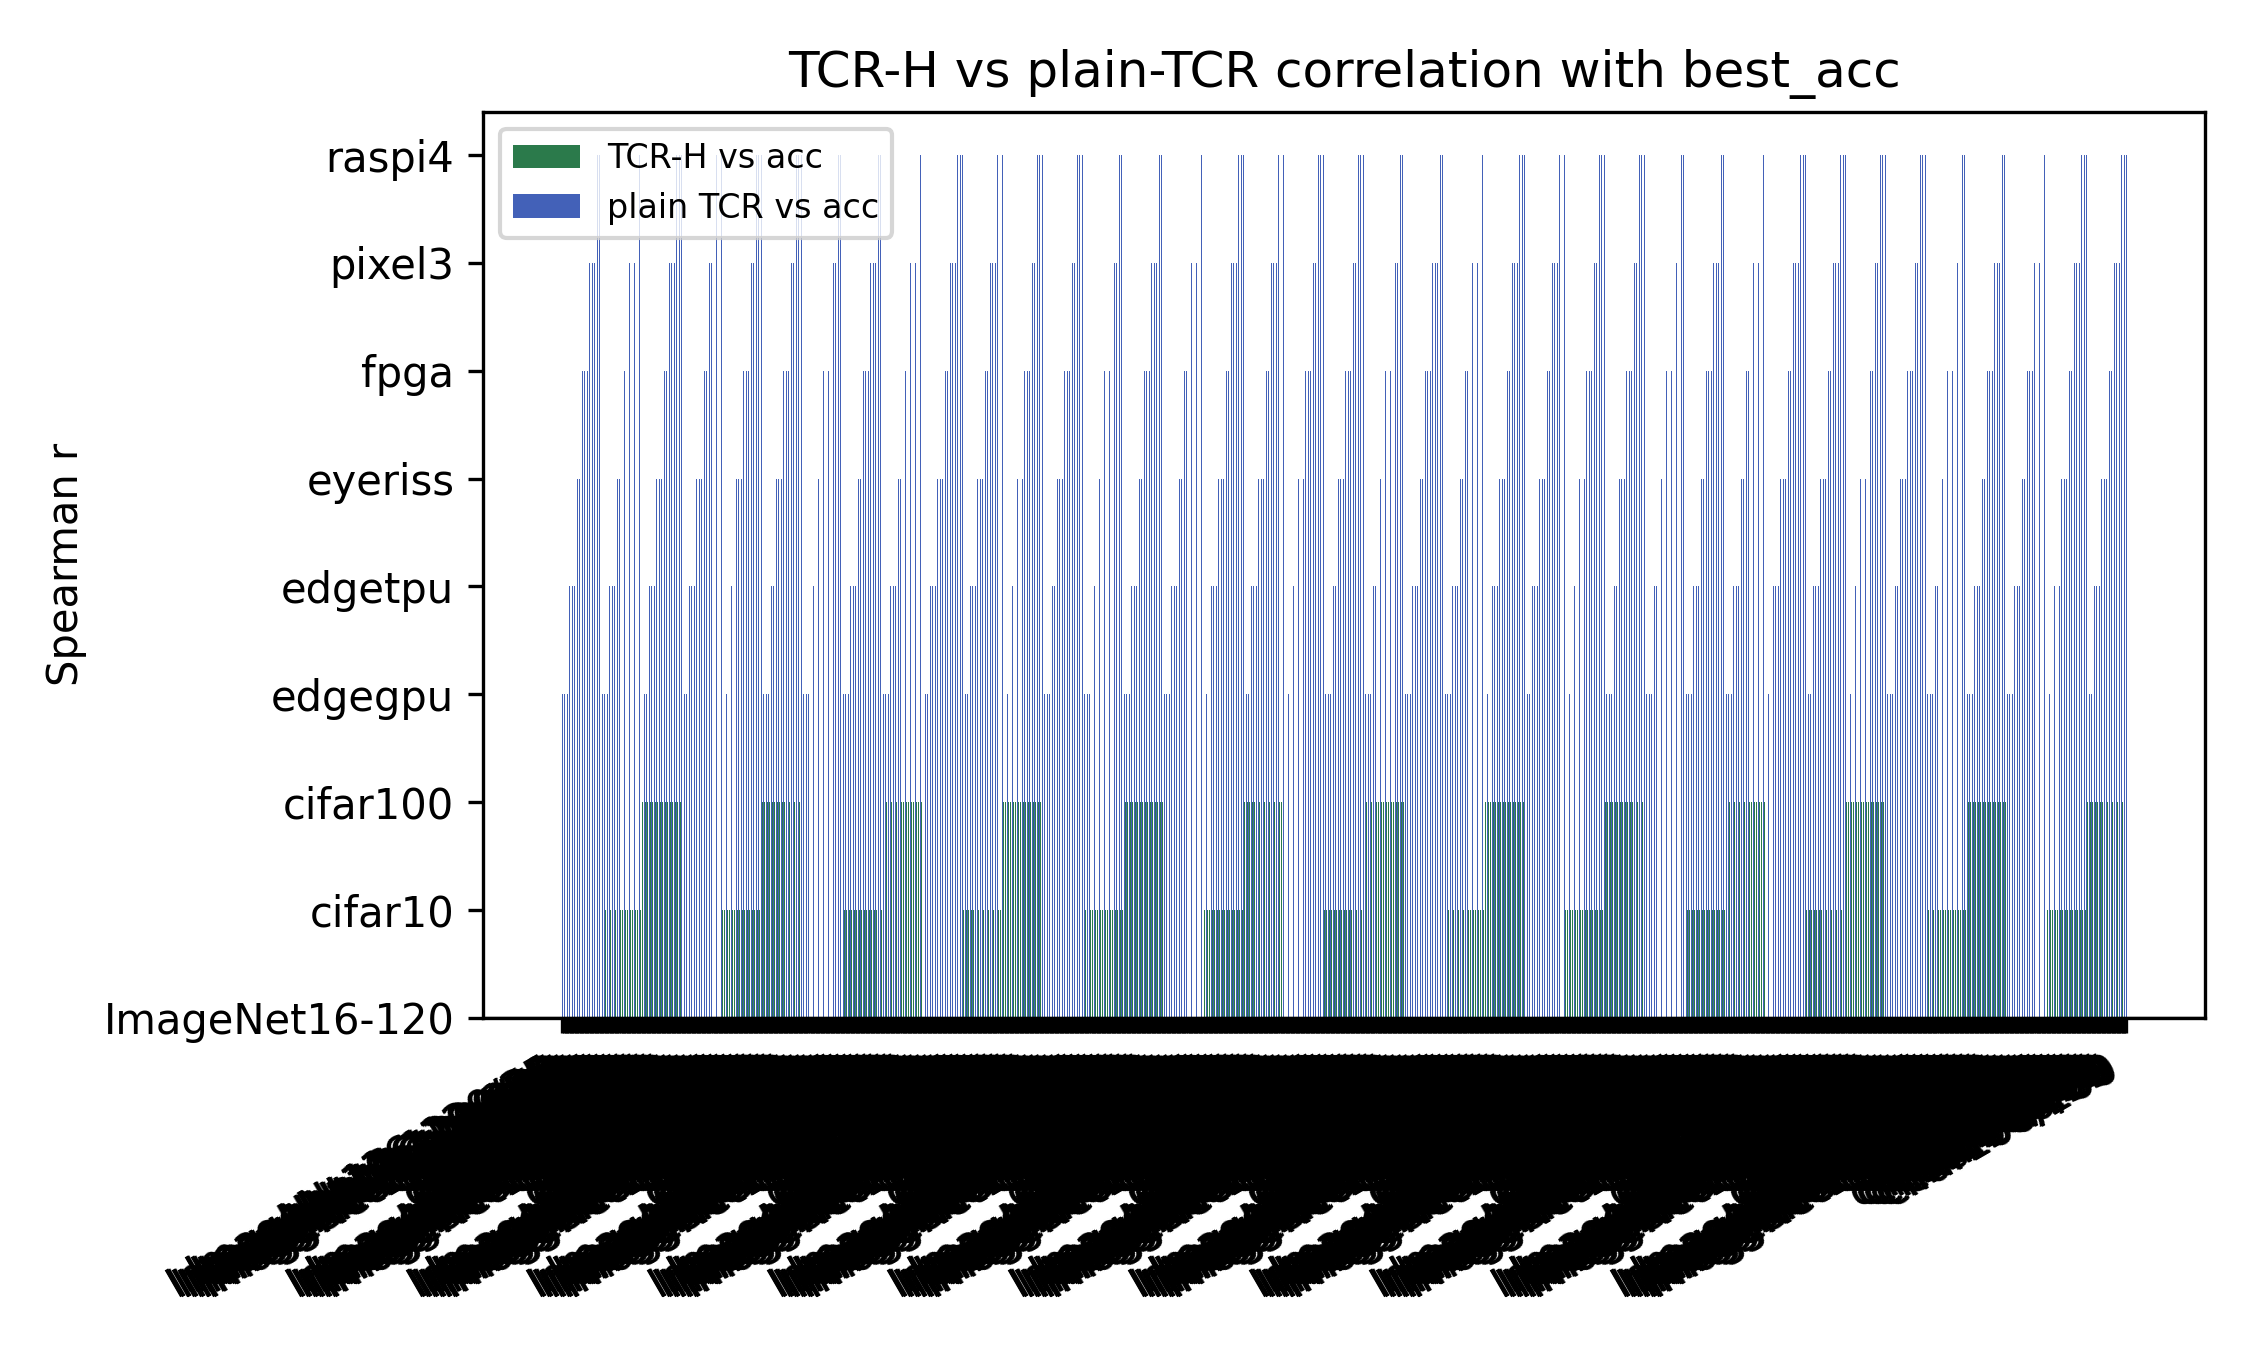

The table this chart was drawn from, first rows:
panel, series, kind, x, y, x_label, x_axis, y_axis
TCR-H vs plain-TCR correlation with best…, TCR-H vs acc, bar, -0.175, 0.0, ImageNet16-120/25, , Spearman r
TCR-H vs plain-TCR correlation with best…, TCR-H vs acc, bar, 0.825, 0.0, ImageNet16-120/50, , Spearman r
TCR-H vs plain-TCR correlation with best…, TCR-H vs acc, bar, 1.825, 0.0, ImageNet16-120/100, , Spearman r
TCR-H vs plain-TCR correlation with best…, TCR-H vs acc, bar, 2.825, 0.0, ImageNet16-120/200, , Spearman r
TCR-H vs plain-TCR correlation with best…, TCR-H vs acc, bar, 3.825, 0.0, ImageNet16-120/25, , Spearman r
TCR-H vs plain-TCR correlation with best…, TCR-H vs acc, bar, 4.825, 0.0, ImageNet16-120/50, , Spearman r
TCR-H vs plain-TCR correlation with best…, TCR-H vs acc, bar, 5.825, 0.0, ImageNet16-120/100, , Spearman r
TCR-H vs plain-TCR correlation with best…, TCR-H vs acc, bar, 6.825, 0.0, ImageNet16-120/200, , Spearman r
TCR-H vs plain-TCR correlation with best…, TCR-H vs acc, bar, 7.825, 0.0, ImageNet16-120/25, , Spearman r
TCR-H vs plain-TCR correlation with best…, TCR-H vs acc, bar, 8.825, 0.0, ImageNet16-120/50, , Spearman r
TCR-H vs plain-TCR correlation with best…, TCR-H vs acc, bar, 9.825, 0.0, ImageNet16-120/100, , Spearman r
TCR-H vs plain-TCR correlation with best…, TCR-H vs acc, bar, 10.82, 0.0, ImageNet16-120/200, , Spearman r
TCR-H vs plain-TCR correlation with best…, TCR-H vs acc, bar, 11.82, 0.0, ImageNet16-120/25, , Spearman r
TCR-H vs plain-TCR correlation with best…, TCR-H vs acc, bar, 12.82, 0.0, ImageNet16-120/50, , Spearman r
TCR-H vs plain-TCR correlation with best…, TCR-H vs acc, bar, 13.82, 0.0, ImageNet16-120/100, , Spearman r
TCR-H vs plain-TCR correlation with best…, TCR-H vs acc, bar, 14.82, 0.0, ImageNet16-120/200, , Spearman r
TCR-H vs plain-TCR correlation with best…, TCR-H vs acc, bar, 15.82, 0.0, ImageNet16-120/25, , Spearman r
TCR-H vs plain-TCR correlation with best…, TCR-H vs acc, bar, 16.82, 0.0, ImageNet16-120/50, , Spearman r
TCR-H vs plain-TCR correlation with best…, TCR-H vs acc, bar, 17.82, 0.0, ImageNet16-120/100, , Spearman r
TCR-H vs plain-TCR correlation with best…, TCR-H vs acc, bar, 18.82, 0.0, ImageNet16-120/200, , Spearman r
TCR-H vs plain-TCR correlation with best…, TCR-H vs acc, bar, 19.82, 0.0, ImageNet16-120/25, , Spearman r
TCR-H vs plain-TCR correlation with best…, TCR-H vs acc, bar, 20.82, 0.0, ImageNet16-120/50, , Spearman r
TCR-H vs plain-TCR correlation with best…, TCR-H vs acc, bar, 21.82, 0.0, ImageNet16-120/100, , Spearman r
TCR-H vs plain-TCR correlation with best…, TCR-H vs acc, bar, 22.82, 0.0, ImageNet16-120/200, , Spearman r
TCR-H vs plain-TCR correlation with best…, TCR-H vs acc, bar, 23.82, 1.0, cifar10/25, , Spearman r
TCR-H vs plain-TCR correlation with best…, TCR-H vs acc, bar, 24.82, 1.0, cifar10/50, , Spearman r
TCR-H vs plain-TCR correlation with best…, TCR-H vs acc, bar, 25.82, 1.0, cifar10/100, , Spearman r
TCR-H vs plain-TCR correlation with best…, TCR-H vs acc, bar, 26.82, 1.0, cifar10/200, , Spearman r
TCR-H vs plain-TCR correlation with best…, TCR-H vs acc, bar, 27.82, 1.0, cifar10/25, , Spearman r
TCR-H vs plain-TCR correlation with best…, TCR-H vs acc, bar, 28.82, 1.0, cifar10/50, , Spearman r
TCR-H vs plain-TCR correlation with best…, TCR-H vs acc, bar, 29.82, 1.0, cifar10/100, , Spearman r
TCR-H vs plain-TCR correlation with best…, TCR-H vs acc, bar, 30.82, 1.0, cifar10/200, , Spearman r
TCR-H vs plain-TCR correlation with best…, TCR-H vs acc, bar, 31.82, 1.0, cifar10/25, , Spearman r
TCR-H vs plain-TCR correlation with best…, TCR-H vs acc, bar, 32.83, 1.0, cifar10/50, , Spearman r
TCR-H vs plain-TCR correlation with best…, TCR-H vs acc, bar, 33.83, 1.0, cifar10/100, , Spearman r
TCR-H vs plain-TCR correlation with best…, TCR-H vs acc, bar, 34.83, 1.0, cifar10/200, , Spearman r
TCR-H vs plain-TCR correlation with best…, TCR-H vs acc, bar, 35.83, 1.0, cifar10/25, , Spearman r
TCR-H vs plain-TCR correlation with best…, TCR-H vs acc, bar, 36.83, 1.0, cifar10/50, , Spearman r
TCR-H vs plain-TCR correlation with best…, TCR-H vs acc, bar, 37.83, 1.0, cifar10/100, , Spearman r
TCR-H vs plain-TCR correlation with best…, TCR-H vs acc, bar, 38.83, 1.0, cifar10/200, , Spearman r
TCR-H vs plain-TCR correlation with best…, TCR-H vs acc, bar, 39.83, 1.0, cifar10/25, , Spearman r
TCR-H vs plain-TCR correlation with best…, TCR-H vs acc, bar, 40.83, 1.0, cifar10/50, , Spearman r
TCR-H vs plain-TCR correlation with best…, TCR-H vs acc, bar, 41.83, 1.0, cifar10/100, , Spearman r
TCR-H vs plain-TCR correlation with best…, TCR-H vs acc, bar, 42.83, 1.0, cifar10/200, , Spearman r
TCR-H vs plain-TCR correlation with best…, TCR-H vs acc, bar, 43.83, 1.0, cifar10/25, , Spearman r
TCR-H vs plain-TCR correlation with best…, TCR-H vs acc, bar, 44.83, 1.0, cifar10/50, , Spearman r
TCR-H vs plain-TCR correlation with best…, TCR-H vs acc, bar, 45.83, 1.0, cifar10/100, , Spearman r
TCR-H vs plain-TCR correlation with best…, TCR-H vs acc, bar, 46.83, 1.0, cifar10/200, , Spearman r
TCR-H vs plain-TCR correlation with best…, TCR-H vs acc, bar, 47.83, 2.0, cifar100/25, , Spearman r
TCR-H vs plain-TCR correlation with best…, TCR-H vs acc, bar, 48.83, 2.0, cifar100/50, , Spearman r
TCR-H vs plain-TCR correlation with best…, TCR-H vs acc, bar, 49.83, 2.0, cifar100/100, , Spearman r
TCR-H vs plain-TCR correlation with best…, TCR-H vs acc, bar, 50.83, 2.0, cifar100/200, , Spearman r
TCR-H vs plain-TCR correlation with best…, TCR-H vs acc, bar, 51.83, 2.0, cifar100/25, , Spearman r
TCR-H vs plain-TCR correlation with best…, TCR-H vs acc, bar, 52.83, 2.0, cifar100/50, , Spearman r
TCR-H vs plain-TCR correlation with best…, TCR-H vs acc, bar, 53.83, 2.0, cifar100/100, , Spearman r
TCR-H vs plain-TCR correlation with best…, TCR-H vs acc, bar, 54.83, 2.0, cifar100/200, , Spearman r
TCR-H vs plain-TCR correlation with best…, TCR-H vs acc, bar, 55.83, 2.0, cifar100/25, , Spearman r
TCR-H vs plain-TCR correlation with best…, TCR-H vs acc, bar, 56.83, 2.0, cifar100/50, , Spearman r
TCR-H vs plain-TCR correlation with best…, TCR-H vs acc, bar, 57.83, 2.0, cifar100/100, , Spearman r
TCR-H vs plain-TCR correlation with best…, TCR-H vs acc, bar, 58.83, 2.0, cifar100/200, , Spearman r
... 1,814 more rows
